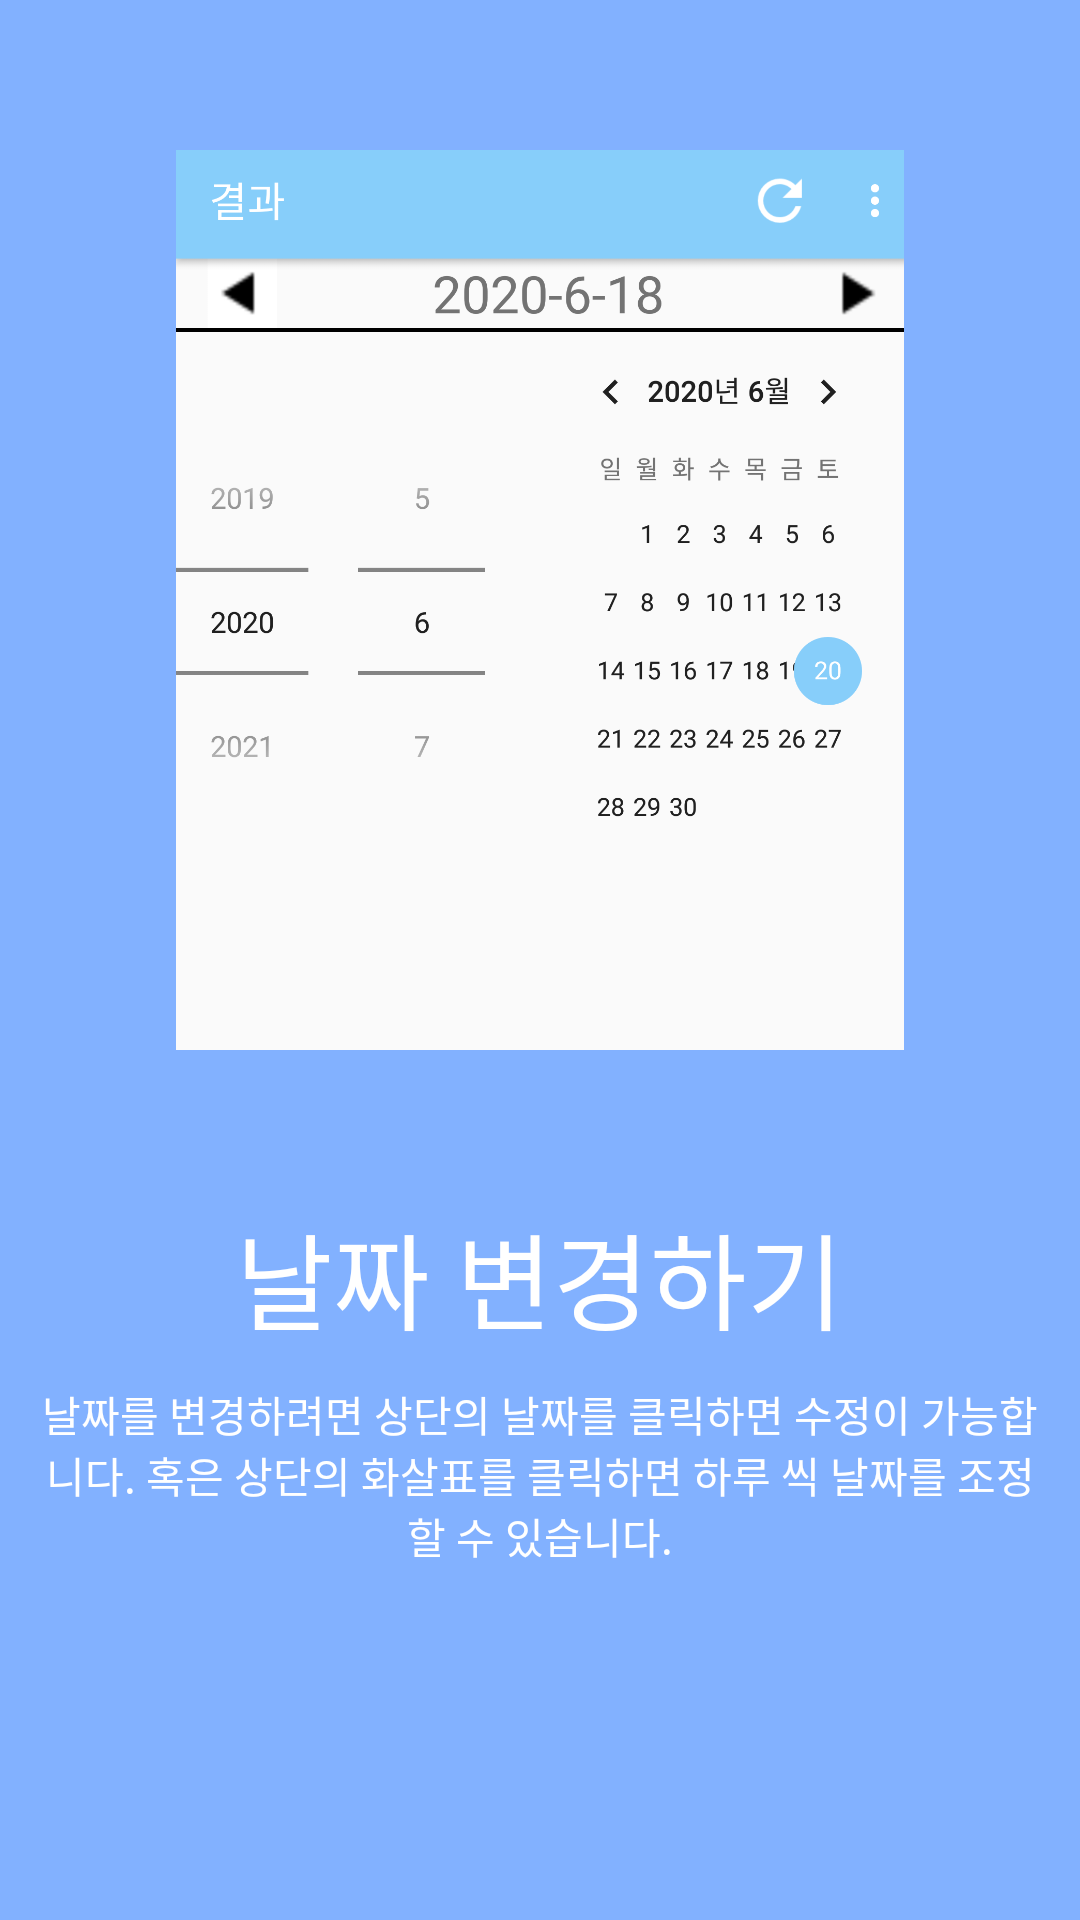

Write the Android layout XML for this screen, with the resource values it uses.
<!-- AndroidManifest.xml: application theme AppTheme -->
<!-- res/layout/help_fragment3.xml -->
<?xml version="1.0" encoding="utf-8"?>
<LinearLayout xmlns:android="http://schemas.android.com/apk/res/android"
    android:orientation="vertical" android:layout_width="match_parent"
    android:layout_height="match_parent"
    android:background="#82B1FF"
    >


    <ImageView
        android:layout_width="300dp"
        android:layout_height="300dp"
        android:src="@drawable/help03"
        android:layout_marginLeft="20dp"
        android:layout_marginRight="20dp"
        android:layout_margin="50dp"
        android:layout_gravity="center"
        />

    <TextView
        android:layout_width="match_parent"
        android:layout_height="wrap_content"
        android:layout_marginLeft="20dp"
        android:layout_marginRight="20dp"
        android:textSize="35dp"
        android:gravity="center"
        android:text="날짜 변경하기"
        android:textColor="#FFFFFFFF"
        />

    <TextView
        android:layout_width="match_parent"
        android:layout_height="wrap_content"
        android:layout_marginTop="10dp"
        android:layout_marginLeft="10dp"
        android:layout_marginRight="10dp"
        android:gravity="center"
        android:textColor="#FFFFFFFF"
        android:text="날짜를 변경하려면 상단의 날짜를 클릭하면 수정이 가능합니다. 혹은 상단의 화살표를 클릭하면 하루 씩 날짜를 조정할 수 있습니다."
        />

</LinearLayout>
<!-- resources referenced by this layout -->
<resources>
  <!-- drawable help03: png bitmap (drawable, 89027 bytes) -->
  <style name="AppTheme" parent="Theme.AppCompat.Light.DarkActionBar">
          
  
          <item name="windowActionBar">true</item>
          <item name="windowNoTitle">false</item>
  
  
  
          
          <item name="colorPrimary">#87cefa</item>
  
          
          <item name="colorPrimaryDark">#87cefa</item>
          <item name="colorAccent">#87cefa</item>
  
  
      </style>
</resources>
